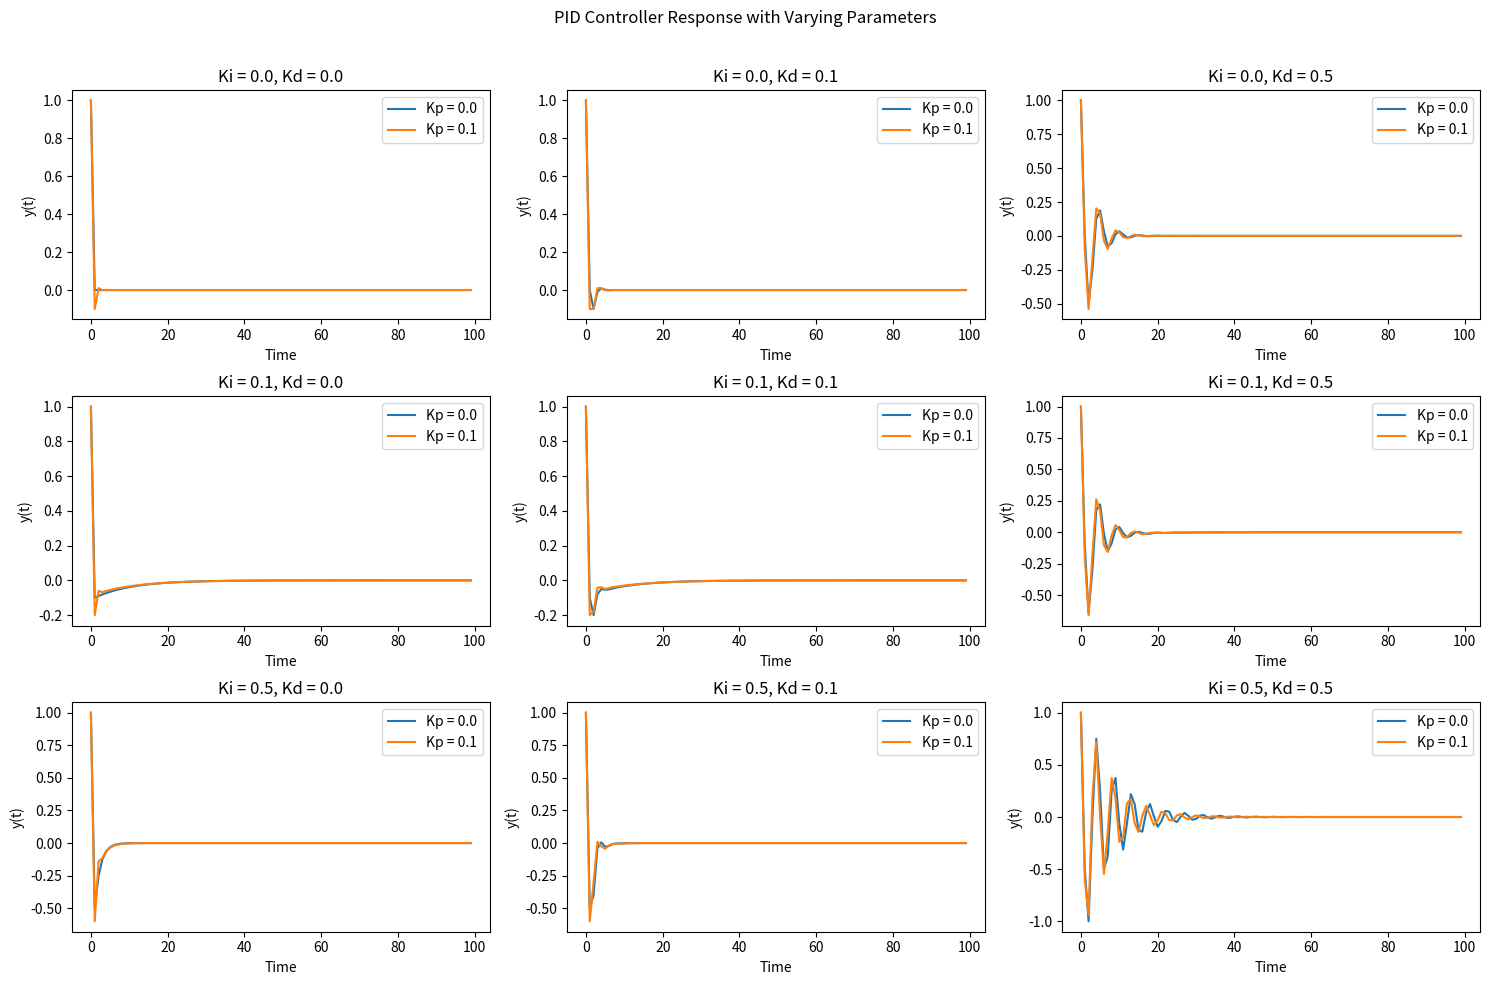

Generate this figure with matplotlib:
import numpy as np
import matplotlib.pyplot as plt

# PID parameters
Kp_values = [0.0, 0.1]
Ki_values = [0.0, 0.1, 0.5]
Kd_values = [0.0, 0.1, 0.5]

# Simulation parameters
time_steps = 100
y0 = 1.0

t = np.arange(time_steps)

# Function to simulate the PID controller
def pid_controller(Kp, Ki, Kd, y0, time_steps):
   y = np.zeros(time_steps)
   y[0] = y0
   integral = 0.0
   for i in range(1, time_steps):
       error = -y[i-1]
       integral += error
       derivative = y[i-1] - y[i-2] if i > 1 else 0
       y[i] = Kp * error + Ki * integral + Kd * derivative
   return y

# Plot results for different combinations of Kp, Ki, Kd
fig, axs = plt.subplots(len(Ki_values), len(Kd_values), figsize=(15, 10))
fig.suptitle("PID Controller Response with Varying Parameters")

for i, Ki in enumerate(Ki_values):
   for j, Kd in enumerate(Kd_values):
       axs[i, j].set_title(f'Ki = {Ki}, Kd = {Kd}')
       for Kp in Kp_values:
           y = pid_controller(Kp, Ki, Kd, y0, time_steps)
           axs[i, j].plot(t, y, label=f'Kp = {Kp}')
       axs[i, j].legend()
       axs[i, j].set_xlabel('Time')
       axs[i, j].set_ylabel('y(t)')

plt.tight_layout()
plt.subplots_adjust(top=0.9)
plt.show()
